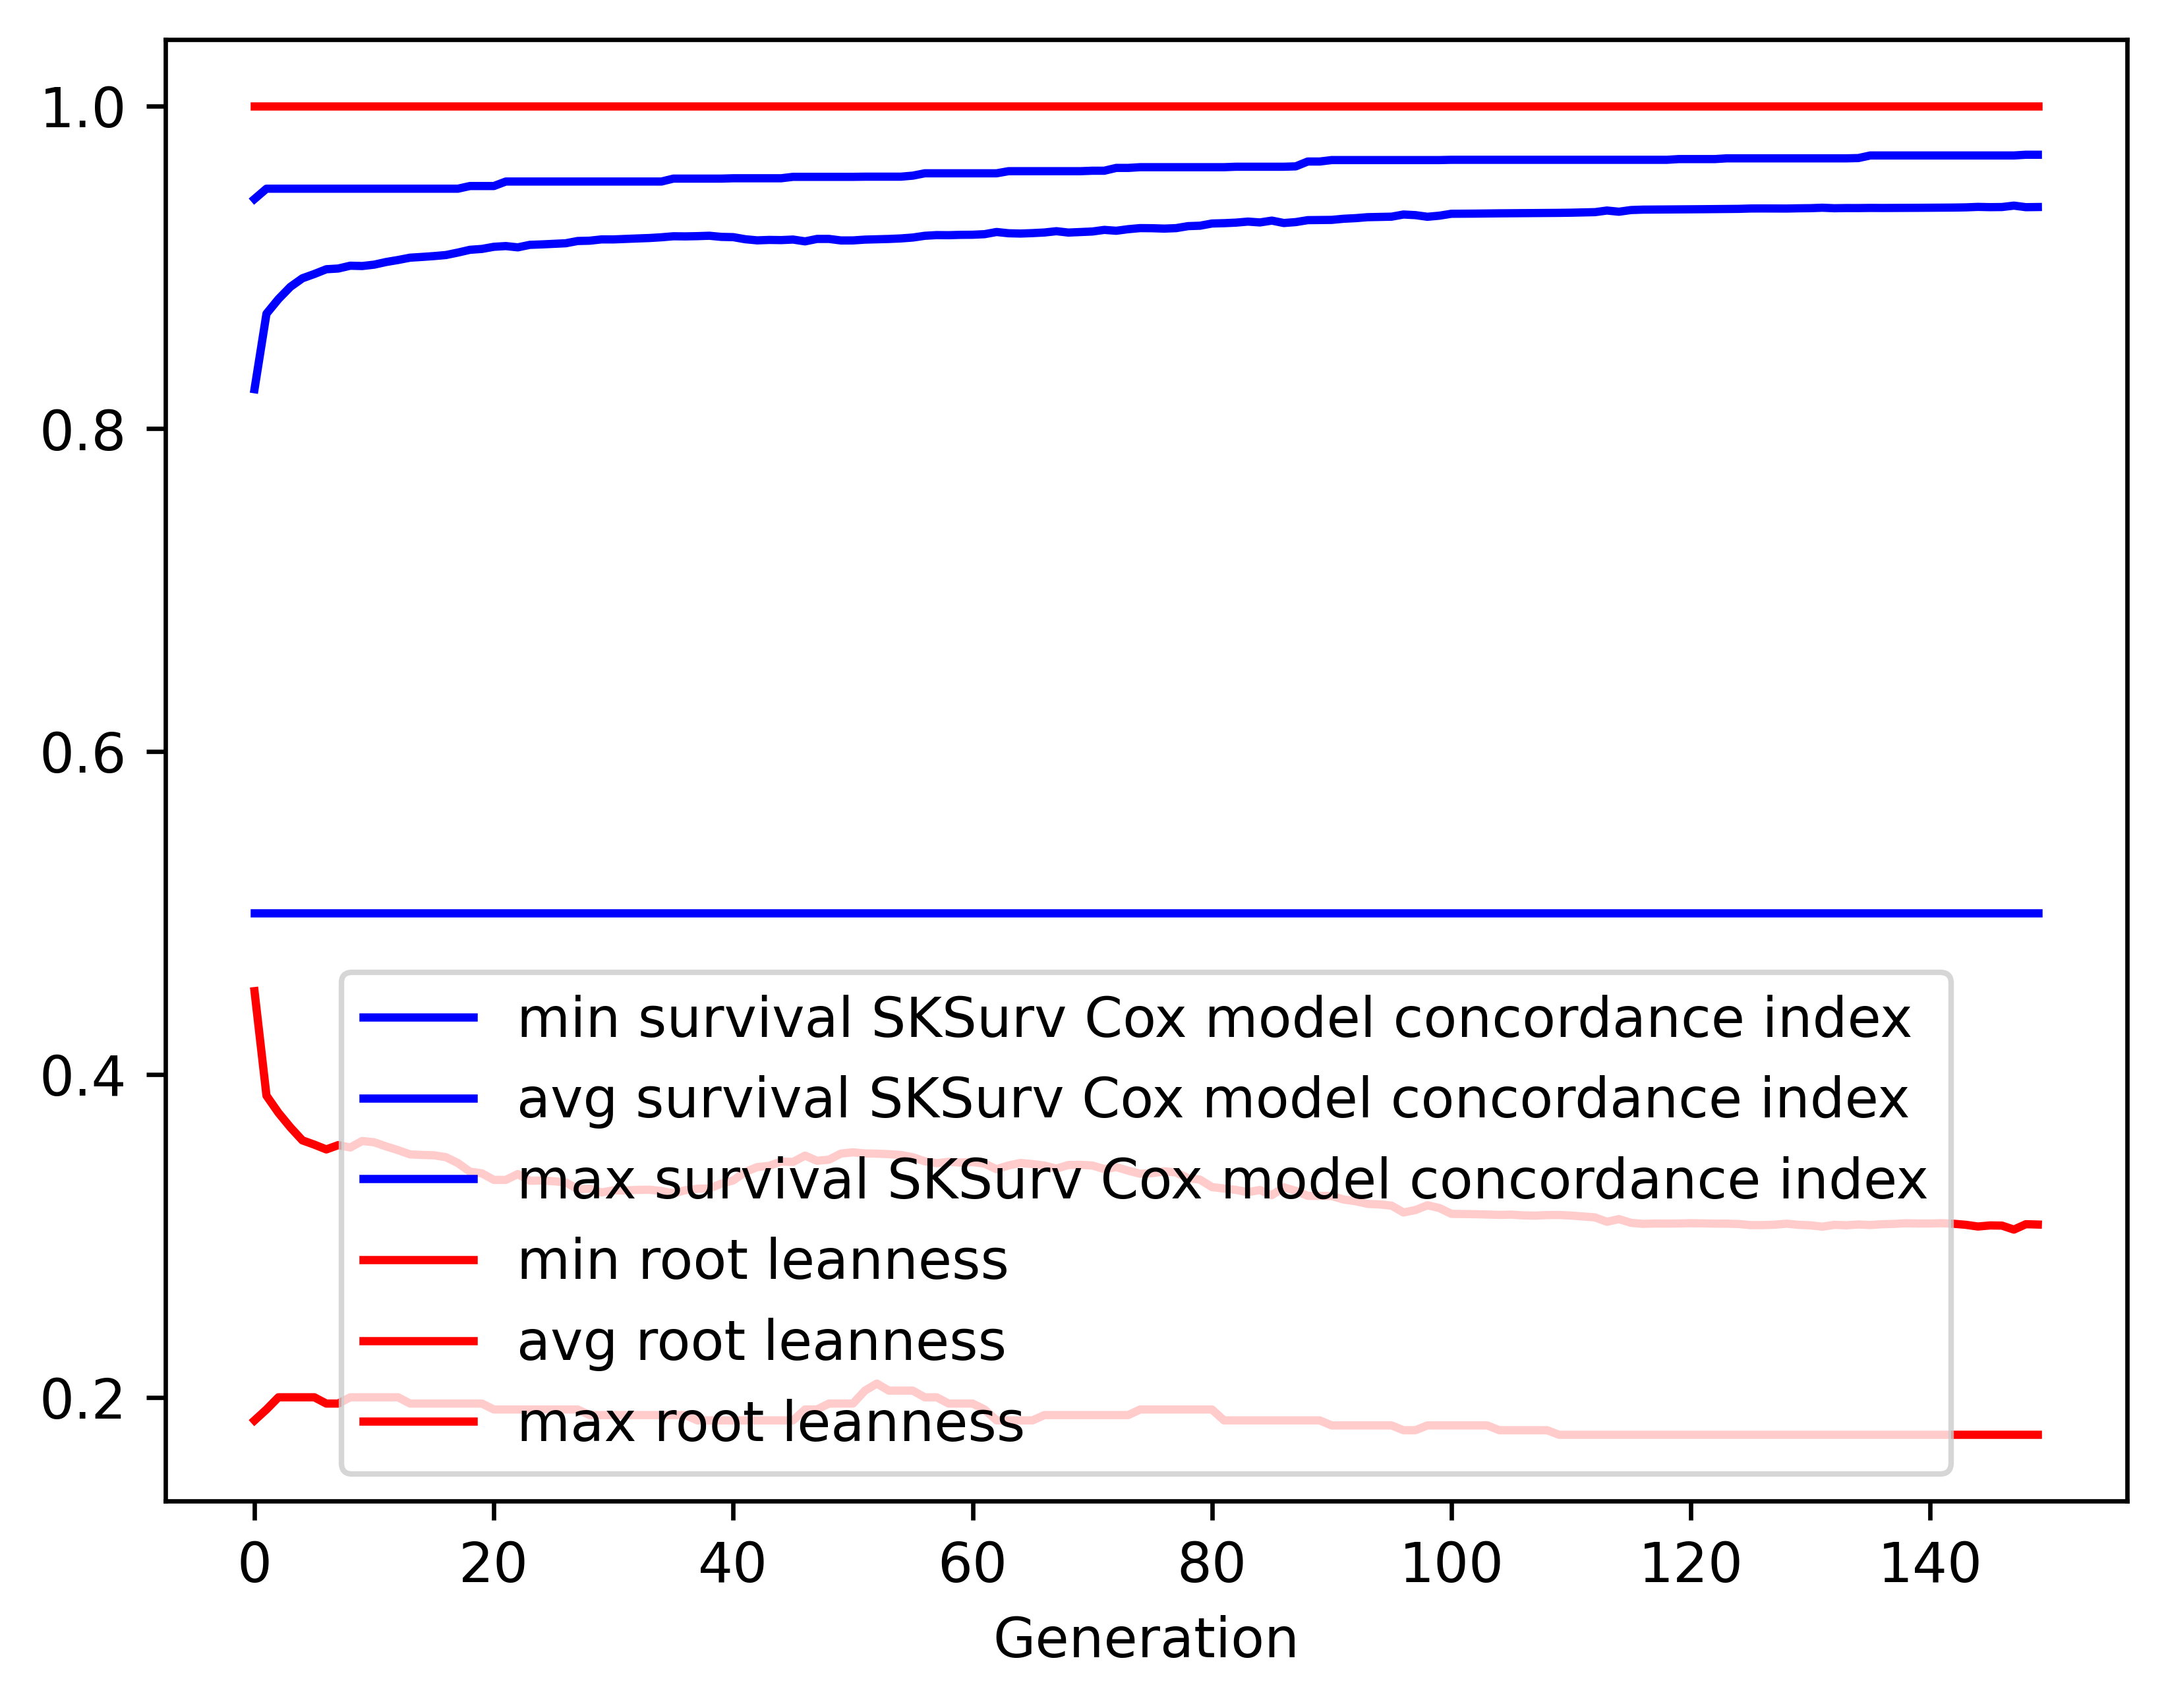

The file beside this chart, header and first rows:
gen, evals, gen_feats, explored, survival SKSurv Cox model concordance in…, survival SKSurv Cox model concordance in…, survival SKSurv Cox model concordance in…, survival SKSurv Cox model concordance in…, root leanness_min, root leanness_avg, root leanness_max, root leanness_std
0, 500, 218, 218, 0.5, 0.8245, 0.9423, 0.1079, 0.1857, 0.4516, 1.0, 0.2027
1, 361, 385, 465, 0.5, 0.8712, 0.9487, 0.06214, 0.1925, 0.3869, 1.0, 0.1338
2, 374, 433, 694, 0.5, 0.8803, 0.9487, 0.05999, 0.2, 0.3762, 1.0, 0.1369
3, 375, 453, 916, 0.5, 0.8879, 0.9487, 0.05507, 0.2, 0.3672, 1.0, 0.1358
4, 374, 437, 1116, 0.5, 0.8932, 0.9487, 0.05231, 0.2, 0.3592, 1.0, 0.1354
5, 372, 479, 1341, 0.5, 0.8958, 0.9487, 0.0515, 0.2, 0.3565, 1.0, 0.1343
6, 384, 455, 1533, 0.5, 0.8988, 0.9487, 0.04915, 0.1961, 0.3535, 1.0, 0.1331
7, 391, 471, 1727, 0.5, 0.8992, 0.9487, 0.05011, 0.1961, 0.3562, 1.0, 0.1342
8, 376, 437, 1908, 0.5, 0.901, 0.9487, 0.04925, 0.2, 0.3547, 1.0, 0.1322
9, 385, 466, 2102, 0.5, 0.9008, 0.9487, 0.0503, 0.2, 0.3588, 1.0, 0.1327
10, 389, 459, 2282, 0.5, 0.9016, 0.9487, 0.05028, 0.2, 0.358, 1.0, 0.1333
11, 369, 435, 2461, 0.5, 0.9033, 0.9487, 0.04904, 0.2, 0.3554, 1.0, 0.1324
12, 354, 459, 2640, 0.5, 0.9045, 0.9487, 0.0487, 0.2, 0.3531, 1.0, 0.1324
13, 359, 426, 2796, 0.5, 0.9059, 0.9487, 0.04758, 0.1961, 0.3505, 1.0, 0.132
14, 390, 458, 2953, 0.5, 0.9064, 0.9487, 0.04764, 0.1961, 0.3501, 1.0, 0.1322
15, 377, 462, 3122, 0.5, 0.9069, 0.9487, 0.04784, 0.1961, 0.3499, 1.0, 0.1324
16, 365, 435, 3277, 0.5, 0.9076, 0.9487, 0.0481, 0.1961, 0.3487, 1.0, 0.1333
17, 376, 476, 3443, 0.5, 0.9091, 0.9487, 0.04738, 0.1961, 0.3451, 1.0, 0.1325
18, 375, 460, 3593, 0.5, 0.9108, 0.9503, 0.04683, 0.1961, 0.3398, 1.0, 0.1328
19, 378, 453, 3728, 0.5, 0.9114, 0.9503, 0.04659, 0.1961, 0.3387, 1.0, 0.1335
20, 378, 450, 3846, 0.5, 0.9127, 0.9503, 0.04591, 0.1925, 0.3347, 1.0, 0.1327
21, 386, 476, 3975, 0.5, 0.9131, 0.9531, 0.04614, 0.1925, 0.3347, 1.0, 0.1327
22, 394, 474, 4119, 0.5, 0.9123, 0.9531, 0.04778, 0.1925, 0.3383, 1.0, 0.1336
23, 386, 467, 4239, 0.5, 0.9139, 0.9531, 0.04646, 0.1925, 0.3341, 1.0, 0.1332
24, 385, 452, 4364, 0.5, 0.9142, 0.9531, 0.04657, 0.1925, 0.3343, 1.0, 0.1331
25, 365, 454, 4481, 0.5, 0.9145, 0.9531, 0.04674, 0.1925, 0.3338, 1.0, 0.1335
26, 384, 486, 4607, 0.5, 0.9149, 0.9531, 0.04692, 0.1925, 0.3332, 1.0, 0.1339
27, 384, 447, 4706, 0.5, 0.9163, 0.9531, 0.04623, 0.1925, 0.3289, 1.0, 0.133
28, 376, 467, 4819, 0.5, 0.9165, 0.9531, 0.04631, 0.189, 0.3292, 1.0, 0.1327
29, 380, 450, 4922, 0.5, 0.9173, 0.9531, 0.04629, 0.189, 0.3269, 1.0, 0.1333
30, 375, 451, 5015, 0.5, 0.9172, 0.9531, 0.04648, 0.189, 0.3282, 1.0, 0.1335
31, 361, 444, 5099, 0.5, 0.9176, 0.9531, 0.04661, 0.189, 0.3281, 1.0, 0.1336
32, 367, 446, 5192, 0.5, 0.9178, 0.9531, 0.04667, 0.189, 0.3285, 1.0, 0.1334
33, 376, 463, 5275, 0.5, 0.9181, 0.9531, 0.04678, 0.189, 0.3286, 1.0, 0.1333
34, 381, 437, 5363, 0.5, 0.9186, 0.9531, 0.04696, 0.189, 0.3278, 1.0, 0.1337
35, 374, 436, 5441, 0.5, 0.9192, 0.9549, 0.04711, 0.189, 0.3264, 1.0, 0.1339
36, 405, 486, 5534, 0.5, 0.9191, 0.9549, 0.04726, 0.189, 0.3282, 1.0, 0.1334
37, 385, 453, 5620, 0.5, 0.9193, 0.9549, 0.0473, 0.1857, 0.3292, 1.0, 0.1329
38, 394, 481, 5701, 0.5, 0.9195, 0.9549, 0.04739, 0.1857, 0.3294, 1.0, 0.1327
39, 353, 449, 5776, 0.5, 0.9188, 0.9549, 0.04869, 0.1857, 0.3323, 1.0, 0.1335
40, 370, 464, 5866, 0.5, 0.9187, 0.9551, 0.04871, 0.1857, 0.3343, 1.0, 0.133
41, 372, 432, 5931, 0.5, 0.9174, 0.9551, 0.05029, 0.1857, 0.3396, 1.0, 0.1331
42, 389, 439, 6008, 0.5, 0.9167, 0.9551, 0.05148, 0.1857, 0.3426, 1.0, 0.1335
43, 388, 450, 6069, 0.5, 0.9169, 0.9551, 0.05116, 0.1857, 0.3434, 1.0, 0.1334
44, 378, 432, 6135, 0.5, 0.9168, 0.9551, 0.05061, 0.1857, 0.346, 1.0, 0.1318
45, 387, 437, 6195, 0.5, 0.9172, 0.956, 0.05033, 0.1857, 0.3458, 1.0, 0.1319
46, 387, 413, 6260, 0.5, 0.916, 0.956, 0.05173, 0.1925, 0.3497, 1.0, 0.1324
47, 385, 460, 6326, 0.5, 0.9175, 0.956, 0.05049, 0.1925, 0.3465, 1.0, 0.1313
48, 375, 427, 6392, 0.5, 0.9176, 0.956, 0.05053, 0.1961, 0.3472, 1.0, 0.1309
49, 380, 434, 6453, 0.5, 0.9166, 0.956, 0.05125, 0.1961, 0.351, 1.0, 0.1315
50, 384, 394, 6511, 0.5, 0.9166, 0.956, 0.05127, 0.1961, 0.3517, 1.0, 0.1314
51, 366, 397, 6579, 0.5, 0.9171, 0.9561, 0.0514, 0.2041, 0.351, 1.0, 0.1314
52, 368, 412, 6630, 0.5, 0.9173, 0.9561, 0.05145, 0.2085, 0.3509, 1.0, 0.1315
53, 374, 400, 6679, 0.5, 0.9175, 0.9561, 0.05154, 0.2041, 0.3506, 1.0, 0.1317
54, 374, 406, 6727, 0.5, 0.9179, 0.9561, 0.05165, 0.2041, 0.3501, 1.0, 0.1319
55, 382, 402, 6772, 0.5, 0.9184, 0.9567, 0.0517, 0.2041, 0.3487, 1.0, 0.1321
56, 381, 444, 6823, 0.5, 0.9195, 0.9582, 0.05088, 0.2, 0.3462, 1.0, 0.1315
57, 372, 422, 6867, 0.5, 0.9199, 0.9582, 0.05107, 0.2, 0.345, 1.0, 0.1322
58, 382, 417, 6917, 0.5, 0.9199, 0.9582, 0.05105, 0.1961, 0.3459, 1.0, 0.1317
59, 375, 403, 6965, 0.5, 0.9201, 0.9582, 0.05113, 0.1961, 0.3454, 1.0, 0.132
... 90 more rows
